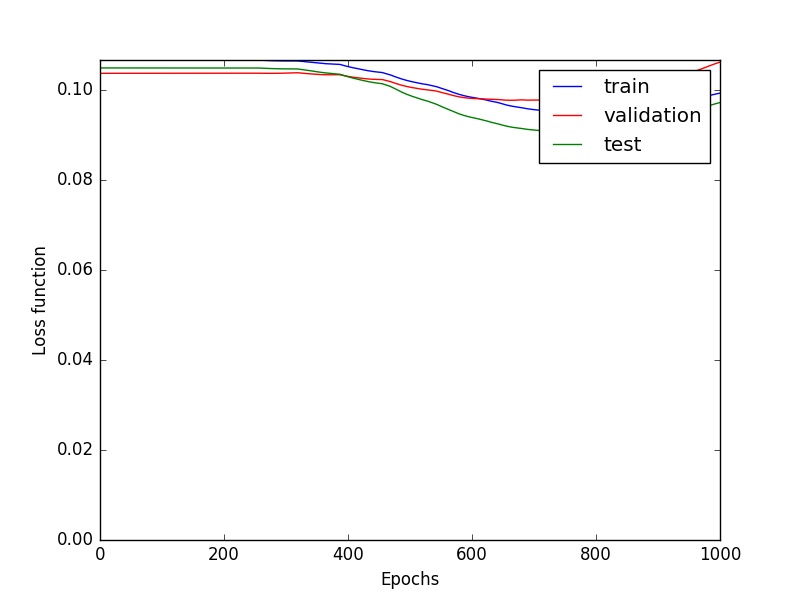

The file beside this chart, header and first rows:
# train, valid, test
9.930386328628224013e-02
1.061789631907348735e-01
9.720416619833133209e-02
